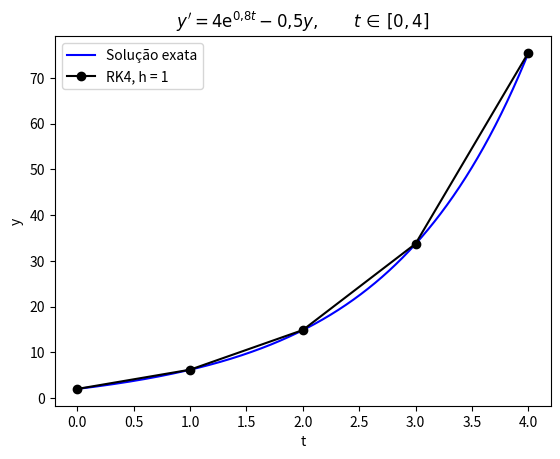

This chart was generated by the following Python code:
# Disciplina: Métodos Numéricos II
# Aula 2 - Solução de EDOs, Exercício 2 (parte 2)


import numpy as np
import matplotlib.pyplot as plt
import pandas as pd


def f(t, y):
    return 4 * np.exp(0.8 * t) - 0.5 * y


def sol(t):
    return 4 / 1.3 * (np.exp(0.8 * t) - np.exp(-0.5 * t)) + 2 * np.exp(-0.5 * t)


t_min = 0
t_max = 4
y_t0 = 2
h = 1

t_sol = np.linspace(t_min, t_max, 1000)
y_sol = sol(t_sol)

n = int((t_max - t_min) / h)

t = np.zeros(n + 1)
y = np.zeros(n + 1)

y[0] = y_t0
t[0] = t_min

for i in range(n):
    k1 = f(t[i], y[i])
    k2 = f(t[i] + 0.5 * h, y[i] + 0.5 * k1 * h)
    k3 = f(t[i] + 0.5 * h, y[i] + 0.5 * k2 * h)
    k4 = f(t[i] + h, y[i] + k3 * h)
    y[i + 1] = y[i] + h / 6 * (k1 + 2 * k2 + 2 * k3 + k4)
    t[i + 1] = t[i] + h

y_real = sol(t)
Ept = np.abs(np.abs(y_real - y) / y_real) * 100
dados = pd.DataFrame({"t": t, "y RK4": y, "y exato": y_real, "Ept (%)": Ept})
print(dados.to_string(index=False))
print(f"Ept máximo: {np.max(Ept):.6f}%")

plt.figure()
plt.plot(t_sol, y_sol, "-b", label="Solução exata")
plt.plot(t, y, "-ok", label=f"RK4, h = {h}")
plt.xlabel("t")
plt.ylabel("y")
plt.title(r"$y' = 4\mathrm{e}^{0{,}8t} - 0{,}5y, \qquad t\,\in\,[0,4]$")
plt.legend()
plt.show()
